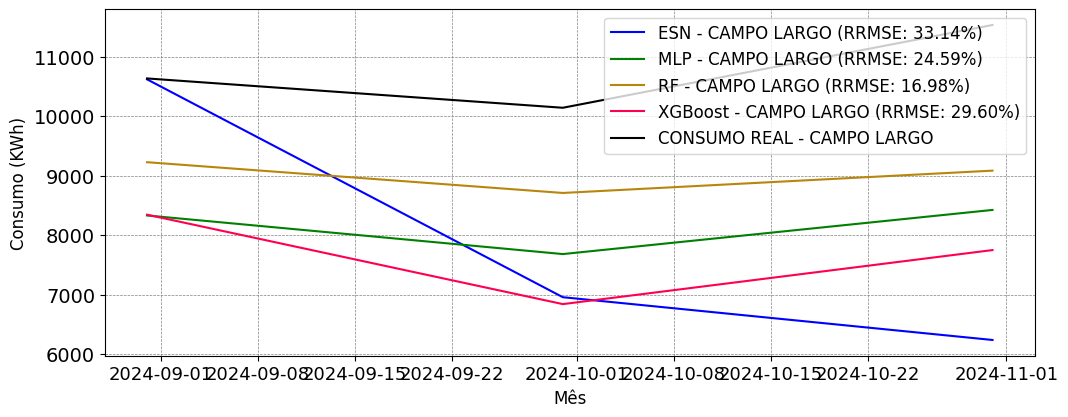

Values plotted in this chart, from the file beside it:
; MAPE; RRMSE
ESN; 0.2583; 0.3314
MLP; 0.243; 0.2459
RF; 0.162; 0.1698
XGBoost; 0.2897; 0.296
